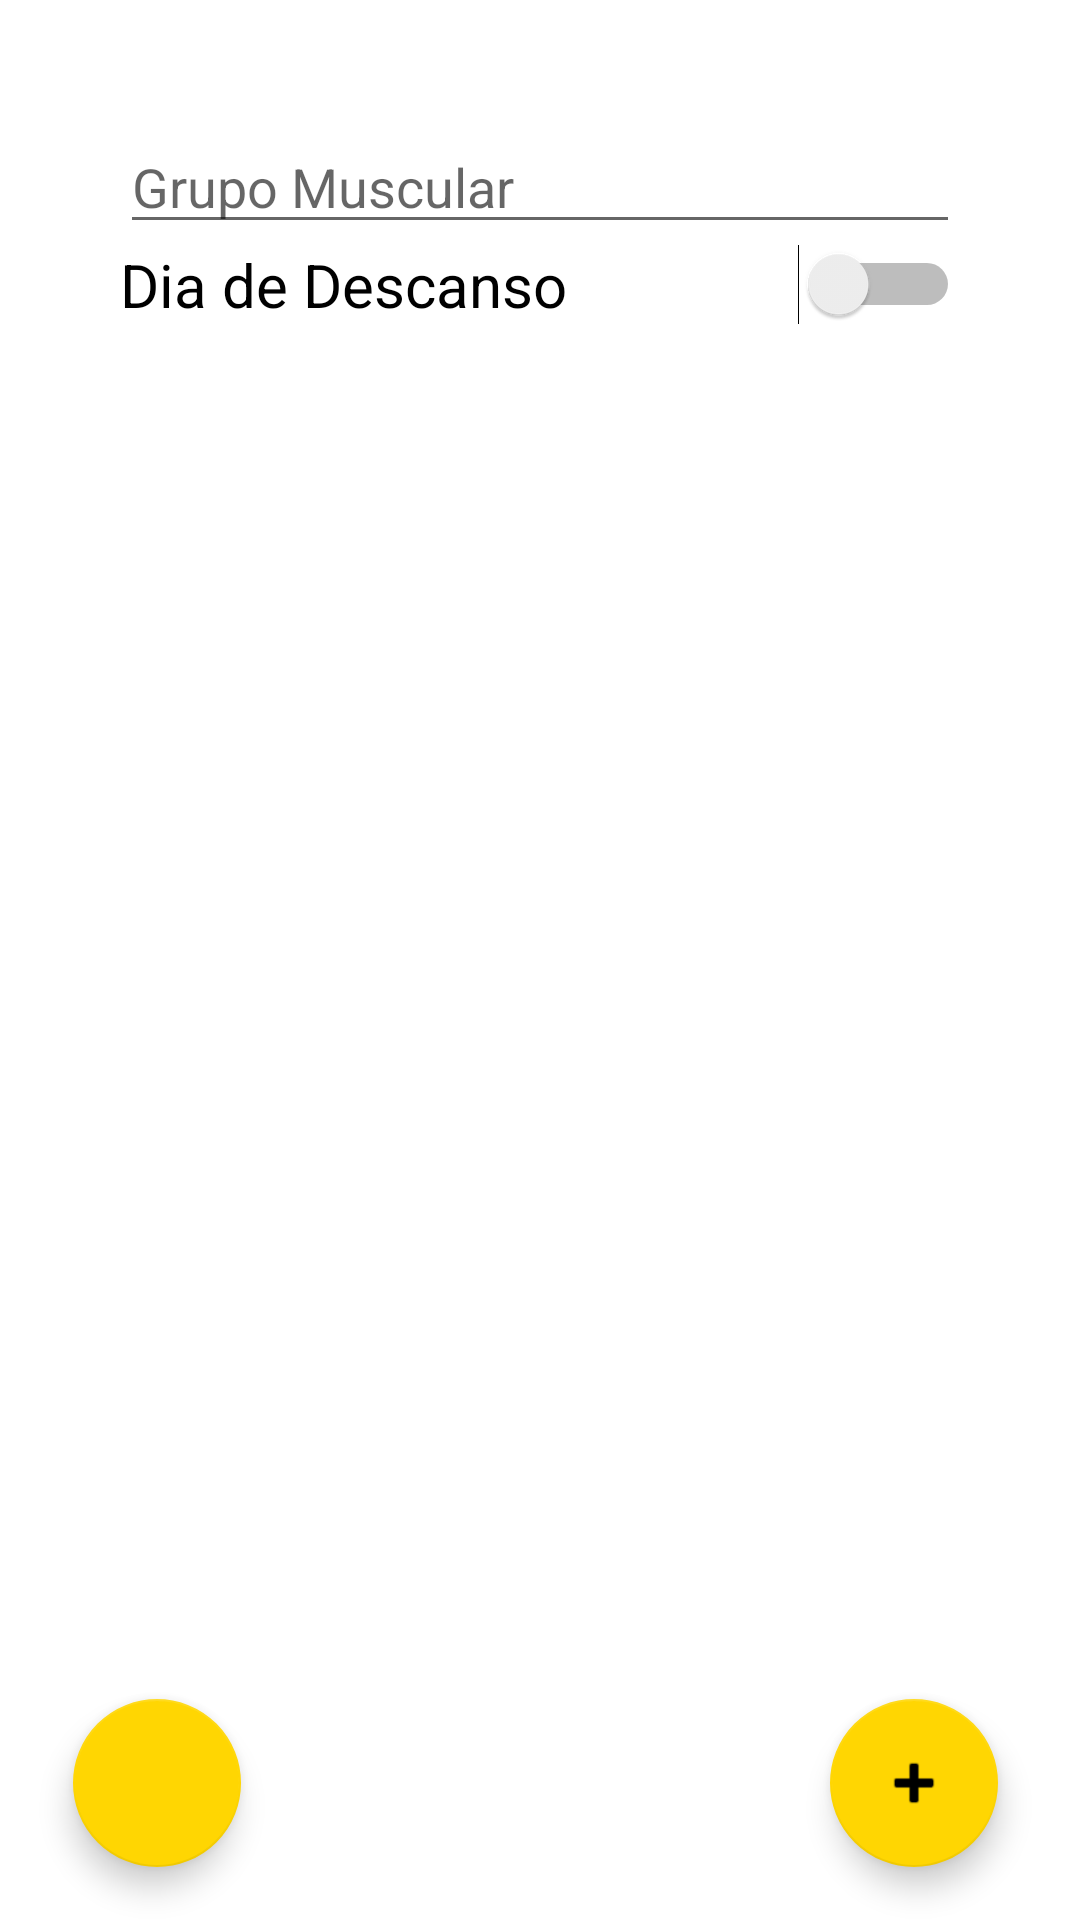

Here is an Android app screen rendered from its layout file. Give the layout XML and the strings, colors and styles it references.
<!-- AndroidManifest.xml: application theme Theme.AppGYM -->
<!-- res/layout/activity_lista_ejercicios_dia.xml -->
<?xml version="1.0" encoding="utf-8"?>
<androidx.constraintlayout.widget.ConstraintLayout xmlns:android="http://schemas.android.com/apk/res/android"
    xmlns:app="http://schemas.android.com/apk/res-auto"
    xmlns:tools="http://schemas.android.com/tools"
    android:layout_width="match_parent"
    android:layout_height="match_parent"
    tools:context=".ListaEjerciciosDia">

    <LinearLayout
        android:id="@+id/linearLayout2"
        android:layout_width="match_parent"
        android:layout_height="match_parent"
        android:orientation="vertical"
        android:paddingLeft="40dp"
        android:paddingTop="40dp"
        android:paddingRight="40dp"
        android:paddingBottom="40dp">

        <EditText
            android:id="@+id/etGrupoMusc"
            android:layout_width="match_parent"
            android:layout_height="wrap_content"
            android:hint="Grupo Muscular"
            android:inputType="textPersonName" />

        <Switch
            android:id="@+id/swDescanso"
            android:layout_width="match_parent"
            android:layout_height="wrap_content"
            android:text="Dia de Descanso"
            android:textSize="20sp" />

        <ScrollView
            android:layout_width="match_parent"
            android:layout_height="match_parent">

            <LinearLayout
                android:layout_width="match_parent"
                android:layout_height="match_parent"
                android:orientation="vertical">

                <androidx.recyclerview.widget.RecyclerView
                    android:id="@+id/rvEj"
                    android:layout_width="match_parent"
                    android:layout_height="match_parent">

                </androidx.recyclerview.widget.RecyclerView>
            </LinearLayout>
        </ScrollView>

    </LinearLayout>

    <com.google.android.material.floatingactionbutton.FloatingActionButton
        android:id="@+id/bAñadirEj"
        android:layout_width="wrap_content"
        android:layout_height="wrap_content"
        android:clickable="true"
        android:onClick="ActivityEj"
        app:backgroundTint="#FFD602"
        app:layout_constraintBottom_toBottomOf="@id/linearLayout2"
        app:layout_constraintEnd_toEndOf="@id/linearLayout2"
        app:layout_constraintHorizontal_bias="0.91"
        app:layout_constraintStart_toStartOf="@id/linearLayout2"
        app:layout_constraintTop_toTopOf="@id/linearLayout2"
        app:layout_constraintVertical_bias="0.97"
        app:srcCompat="@android:drawable/ic_input_add" />

    <com.google.android.material.floatingactionbutton.FloatingActionButton
        android:id="@+id/bGuardar"
        android:layout_width="wrap_content"
        android:layout_height="wrap_content"
        android:clickable="true"
        android:onClick="GuardarDatos"
        app:backgroundTint="#FFD602"
        app:layout_constraintBottom_toBottomOf="@id/linearLayout2"
        app:layout_constraintEnd_toEndOf="@id/linearLayout2"
        app:layout_constraintHorizontal_bias="0.08"
        app:layout_constraintStart_toStartOf="@id/linearLayout2"
        app:layout_constraintTop_toTopOf="@id/linearLayout2"
        app:layout_constraintVertical_bias="0.97"
        app:srcCompat="@drawable/btnguardar" />

</androidx.constraintlayout.widget.ConstraintLayout>
<!-- resources referenced by this layout -->
<resources>
  <style name="Theme.AppGYM" parent="Theme.MaterialComponents.DayNight.DarkActionBar">
          
          <item name="colorPrimary">@color/purple_500</item>
          <item name="colorPrimaryVariant">@color/purple_700</item>
          <item name="colorOnPrimary">@color/white</item>
          
          <item name="colorSecondary">@color/teal_200</item>
          <item name="colorSecondaryVariant">@color/teal_700</item>
          <item name="colorOnSecondary">@color/black</item>
          
          <item name="android:statusBarColor">?attr/colorPrimaryVariant</item>
          
      </style>
  <color name="purple_500">#FFD602</color>
  <color name="purple_700">#FFDE30</color>
  <color name="white">#FFFFFFFF</color>
  <color name="teal_200">#FF03DAC5</color>
  <color name="teal_700">#FF018786</color>
  <color name="black">#FF000000</color>
</resources>
